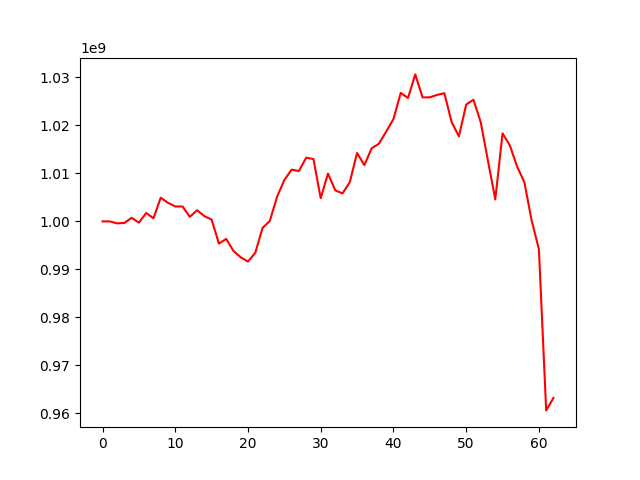

Data behind this chart, as committed beside it:
, 0
0, 1000000000
1, 999990572
2, 999585410
3, 999671979
4, 1000747411
5, 999729509
6, 1001743259
7, 1000645882
8, 1004929576
9, 1003866873
10, 1003103180
11, 1003101234
12, 1000948405
13, 1002318766
14, 1001090144
15, 1000359831
16, 995358631
17, 996356791
18, 993837596
19, 992515576
20, 991617653
21, 993450186
22, 998632285
23, 1000086965
24, 1005141933
25, 1008621778
26, 1010774869
27, 1010468319
28, 1013268247
29, 1012968016
30, 1004833452
31, 1009952687
32, 1006464345
33, 1005821123
34, 1008177879
35, 1014240743
36, 1011711987
37, 1015217689
38, 1016168659
39, 1018697501
40, 1021297054
41, 1026750633
42, 1025699994
43, 1030605010
44, 1025815552
45, 1025832293
46, 1026331333
47, 1026685966
48, 1020672152
49, 1017703904
50, 1024323290
51, 1025329823
52, 1020652574
53, 1012586493
54, 1004576149
55, 1018330363
56, 1015814338
57, 1011422742
58, 1008153360
59, 1000186359
... 3 more rows
